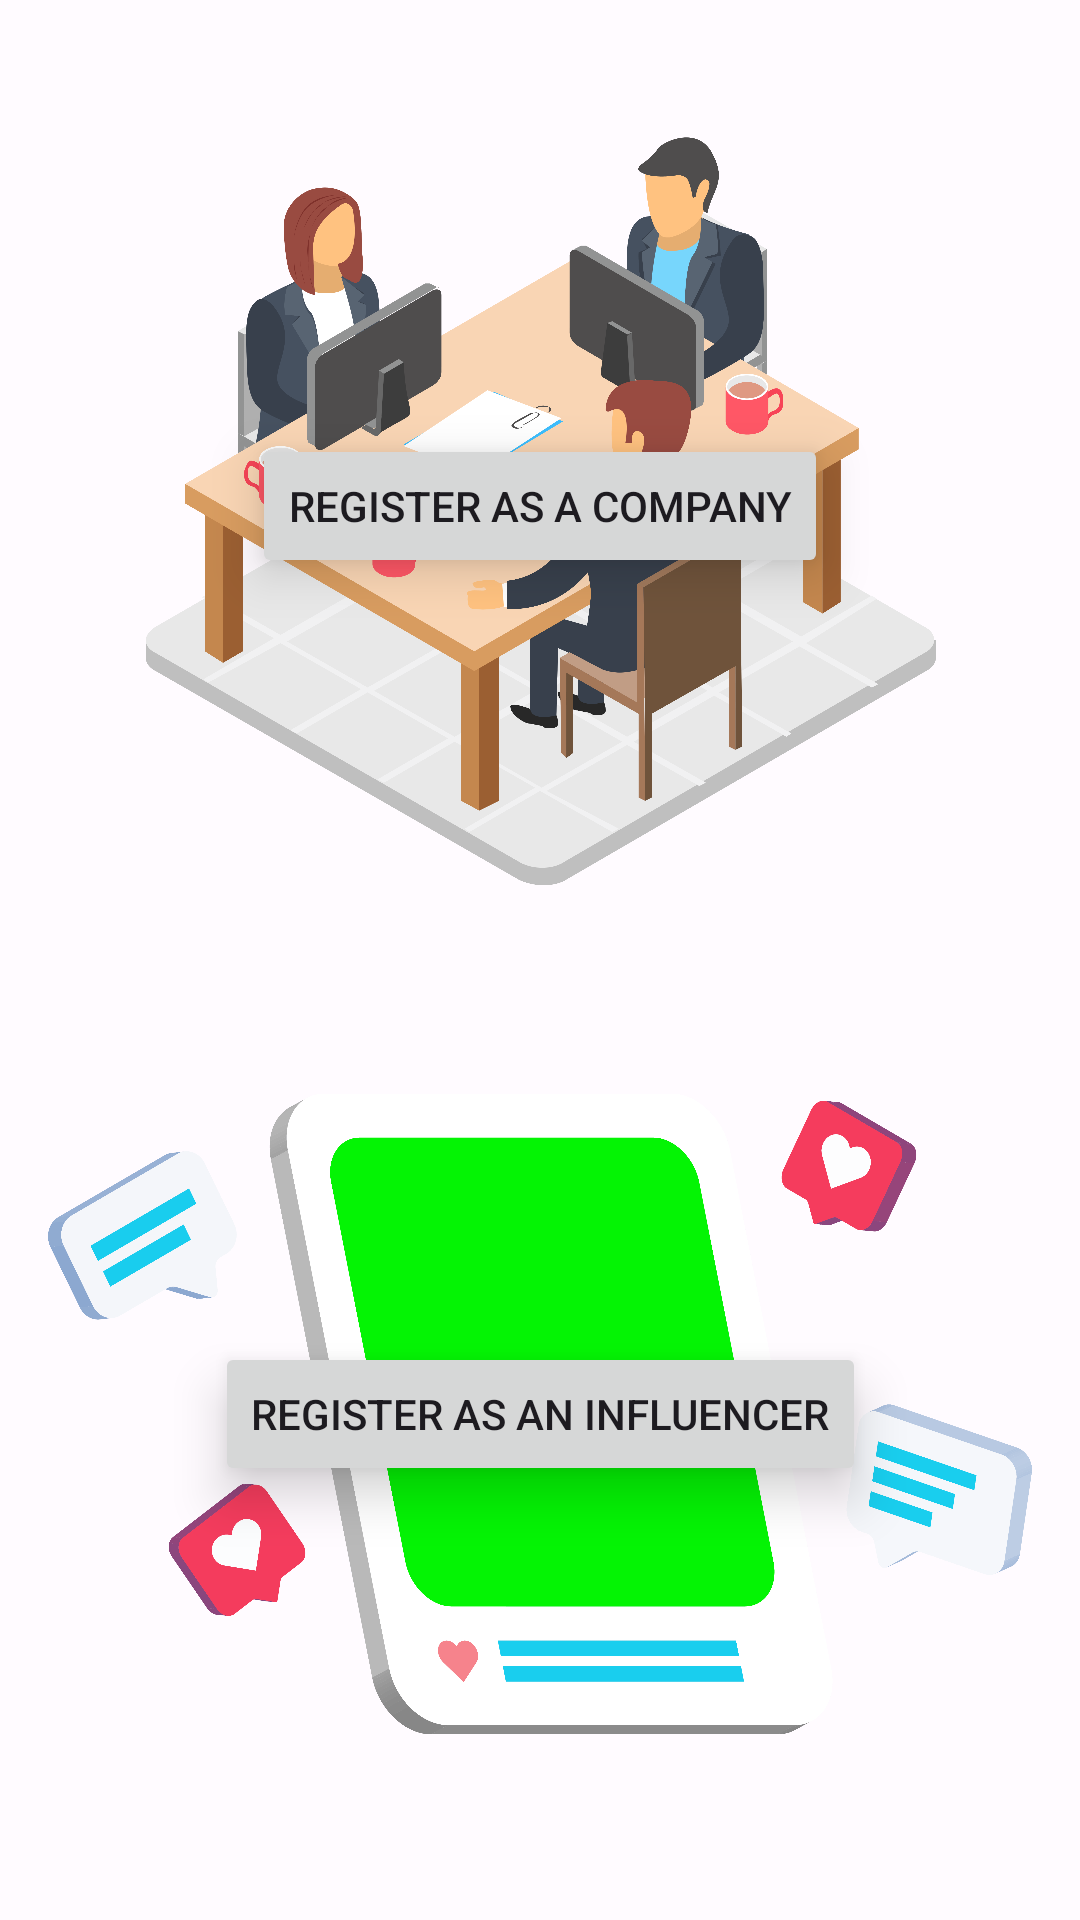

Reconstruct the res/layout file that produces this screen, plus the resources it refers to.
<!-- AndroidManifest.xml: application theme Theme.Promosee -->
<!-- res/layout/fragment_register_choose.xml -->
<?xml version="1.0" encoding="utf-8"?>
<androidx.constraintlayout.widget.ConstraintLayout xmlns:android="http://schemas.android.com/apk/res/android"
    xmlns:tools="http://schemas.android.com/tools"
    android:layout_width="match_parent"
    android:layout_height="match_parent"
    xmlns:app="http://schemas.android.com/apk/res-auto"
    android:layout_gravity="center_vertical"
    android:padding="16dp"
    tools:context=".view.register.RegisterChooseFragment">

    <ImageView
        android:id="@+id/img_office"
        android:src="@drawable/office"
        android:layout_width="match_parent"
        android:layout_height="300dp"
        app:layout_constraintTop_toTopOf="parent"
        app:layout_constraintEnd_toEndOf="parent"
        app:layout_constraintStart_toStartOf="parent"
        app:layout_constraintBottom_toTopOf="@id/img_influencer"/>

    <Button
        android:id="@+id/btn_to_company"
        android:stateListAnimator="@null"
        android:elevation="10dp"
        android:layout_width="wrap_content"
        android:layout_height="wrap_content"
        android:text="@string/register_company"
        app:layout_constraintTop_toTopOf="@id/img_office"
        app:layout_constraintEnd_toEndOf="@id/img_office"
        app:layout_constraintStart_toStartOf="@id/img_office"
        app:layout_constraintBottom_toBottomOf="@id/img_office"/>

    <ImageView
        android:id="@+id/img_influencer"
        android:src="@drawable/influencer"
        android:layout_width="match_parent"
        android:layout_height="300dp"
        app:layout_constraintTop_toBottomOf="@id/img_office"
        app:layout_constraintEnd_toEndOf="parent"
        app:layout_constraintBottom_toBottomOf="parent"
        app:layout_constraintStart_toStartOf="parent"/>

    <Button
        android:id="@+id/btn_to_influencer"
        android:stateListAnimator="@null"
        android:elevation="10dp"
        android:layout_width="wrap_content"
        android:layout_height="wrap_content"
        android:text="@string/register_influencer"
        app:layout_constraintTop_toTopOf="@id/img_influencer"
        app:layout_constraintEnd_toEndOf="@id/img_influencer"
        app:layout_constraintBottom_toBottomOf="@id/img_influencer"
        app:layout_constraintStart_toStartOf="@id/img_influencer"/>

</androidx.constraintlayout.widget.ConstraintLayout>
<!-- resources referenced by this layout -->
<resources>
  <!-- drawable office: png bitmap (drawable, 674950 bytes) -->
  <string name="register_company">Register as a Company</string>
  <string name="register_influencer">Register as an Influencer</string>
  <style name="Theme.Promosee" parent="Theme.Material3.Light.NoActionBar">
          <item name="colorPrimary">@color/seed</item>
          <item name="colorOnPrimary">@color/md_theme_light_onPrimary</item>
          <item name="colorPrimaryContainer">@color/md_theme_light_primaryContainer</item>
          <item name="colorOnPrimaryContainer">@color/md_theme_light_onPrimaryContainer</item>
          <item name="colorSecondary">@color/md_theme_light_secondary</item>
          <item name="colorOnSecondary">@color/md_theme_light_onSecondary</item>
          <item name="colorSecondaryContainer">@color/md_theme_light_secondaryContainer</item>
          <item name="colorOnSecondaryContainer">@color/md_theme_light_onSecondaryContainer</item>
          <item name="colorTertiary">@color/md_theme_light_tertiary</item>
          <item name="colorOnTertiary">@color/md_theme_light_onTertiary</item>
          <item name="colorTertiaryContainer">@color/md_theme_light_tertiaryContainer</item>
          <item name="colorOnTertiaryContainer">@color/md_theme_light_onTertiaryContainer</item>
          <item name="colorError">@color/md_theme_light_error</item>
          <item name="colorErrorContainer">@color/md_theme_light_errorContainer</item>
          <item name="colorOnError">@color/md_theme_light_onError</item>
          <item name="colorOnErrorContainer">@color/md_theme_light_onErrorContainer</item>
          <item name="android:colorBackground">@color/md_theme_light_background</item>
          <item name="colorOnBackground">@color/md_theme_light_onBackground</item>
          <item name="colorSurface">@color/md_theme_light_surface</item>
          <item name="colorOnSurface">@color/md_theme_light_onSurface</item>
          <item name="colorSurfaceVariant">@color/md_theme_light_surfaceVariant</item>
          <item name="colorOnSurfaceVariant">@color/md_theme_light_onSurfaceVariant</item>
          <item name="colorOutline">@color/md_theme_light_outline</item>
          <item name="colorOnSurfaceInverse">@color/md_theme_light_inverseOnSurface</item>
          <item name="colorSurfaceInverse">@color/md_theme_light_inverseSurface</item>
          <item name="colorPrimaryInverse">@color/md_theme_light_inversePrimary</item>
      </style>
  <color name="seed">#FF4242</color>
  <color name="md_theme_light_onPrimary">#FFFFFF</color>
  <color name="md_theme_light_primaryContainer">#FFDAD6</color>
  <color name="md_theme_light_onPrimaryContainer">#410003</color>
  <color name="md_theme_light_secondary">#775A00</color>
  <color name="md_theme_light_onSecondary">#FFFFFF</color>
  <color name="md_theme_light_secondaryContainer">#FFDF97</color>
  <color name="md_theme_light_onSecondaryContainer">#251A00</color>
  <color name="md_theme_light_tertiary">#725B2E</color>
  <color name="md_theme_light_onTertiary">#FFFFFF</color>
  <color name="md_theme_light_tertiaryContainer">#FFDEA6</color>
  <color name="md_theme_light_onTertiaryContainer">#261900</color>
  <color name="md_theme_light_error">#BA1A1A</color>
  <color name="md_theme_light_errorContainer">#FFDAD6</color>
  <color name="md_theme_light_onError">#FFFFFF</color>
  <color name="md_theme_light_onErrorContainer">#410002</color>
  <color name="md_theme_light_background">#FFFBFF</color>
  <color name="md_theme_light_onBackground">#201A19</color>
  <color name="md_theme_light_surface">#FFFBFF</color>
  <color name="md_theme_light_onSurface">#201A19</color>
  <color name="md_theme_light_surfaceVariant">#F5DDDB</color>
  <color name="md_theme_light_onSurfaceVariant">#534342</color>
  <color name="md_theme_light_outline">#857371</color>
  <color name="md_theme_light_inverseOnSurface">#FBEEEC</color>
  <color name="md_theme_light_inverseSurface">#362F2E</color>
  <color name="md_theme_light_inversePrimary">#FFB3AD</color>
</resources>
